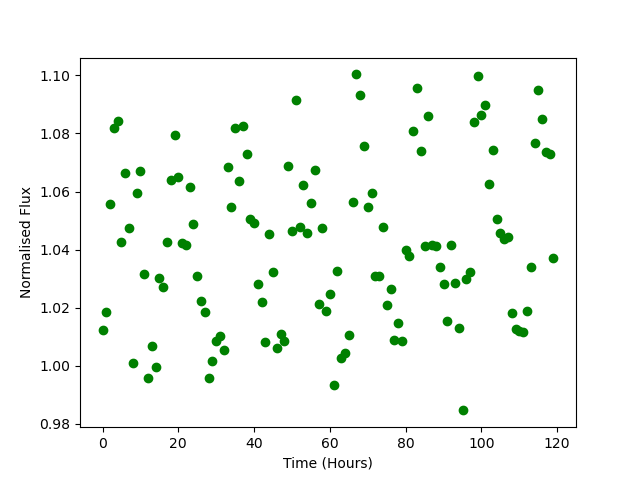

The file beside this chart, header and first rows:
Time, Flux
0.0, 1.012
1.0, 1.018
2.0, 1.056
3.0, 1.082
4.0, 1.084
5.0, 1.042
6.0, 1.067
7.0, 1.047
8.0, 1.001
9.0, 1.06
10.0, 1.067
11.0, 1.031
12.0, 0.9956
13.0, 1.007
14.0, 0.9995
15.0, 1.03
16.0, 1.027
17.0, 1.043
18.0, 1.064
19.0, 1.08
20.0, 1.065
21.0, 1.042
22.0, 1.041
23.0, 1.062
24.0, 1.049
25.0, 1.031
26.0, 1.022
27.0, 1.018
28.0, 0.9957
29.0, 1.002
30.0, 1.008
31.0, 1.01
32.0, 1.005
33.0, 1.068
34.0, 1.055
35.0, 1.082
36.0, 1.064
37.0, 1.083
38.0, 1.073
39.0, 1.051
40.0, 1.049
41.0, 1.028
42.0, 1.022
43.0, 1.008
44.0, 1.045
45.0, 1.032
46.0, 1.006
47.0, 1.011
48.0, 1.009
49.0, 1.069
50.0, 1.046
51.0, 1.092
52.0, 1.048
53.0, 1.062
54.0, 1.046
55.0, 1.056
56.0, 1.068
57.0, 1.021
58.0, 1.047
59.0, 1.019
... 60 more rows
